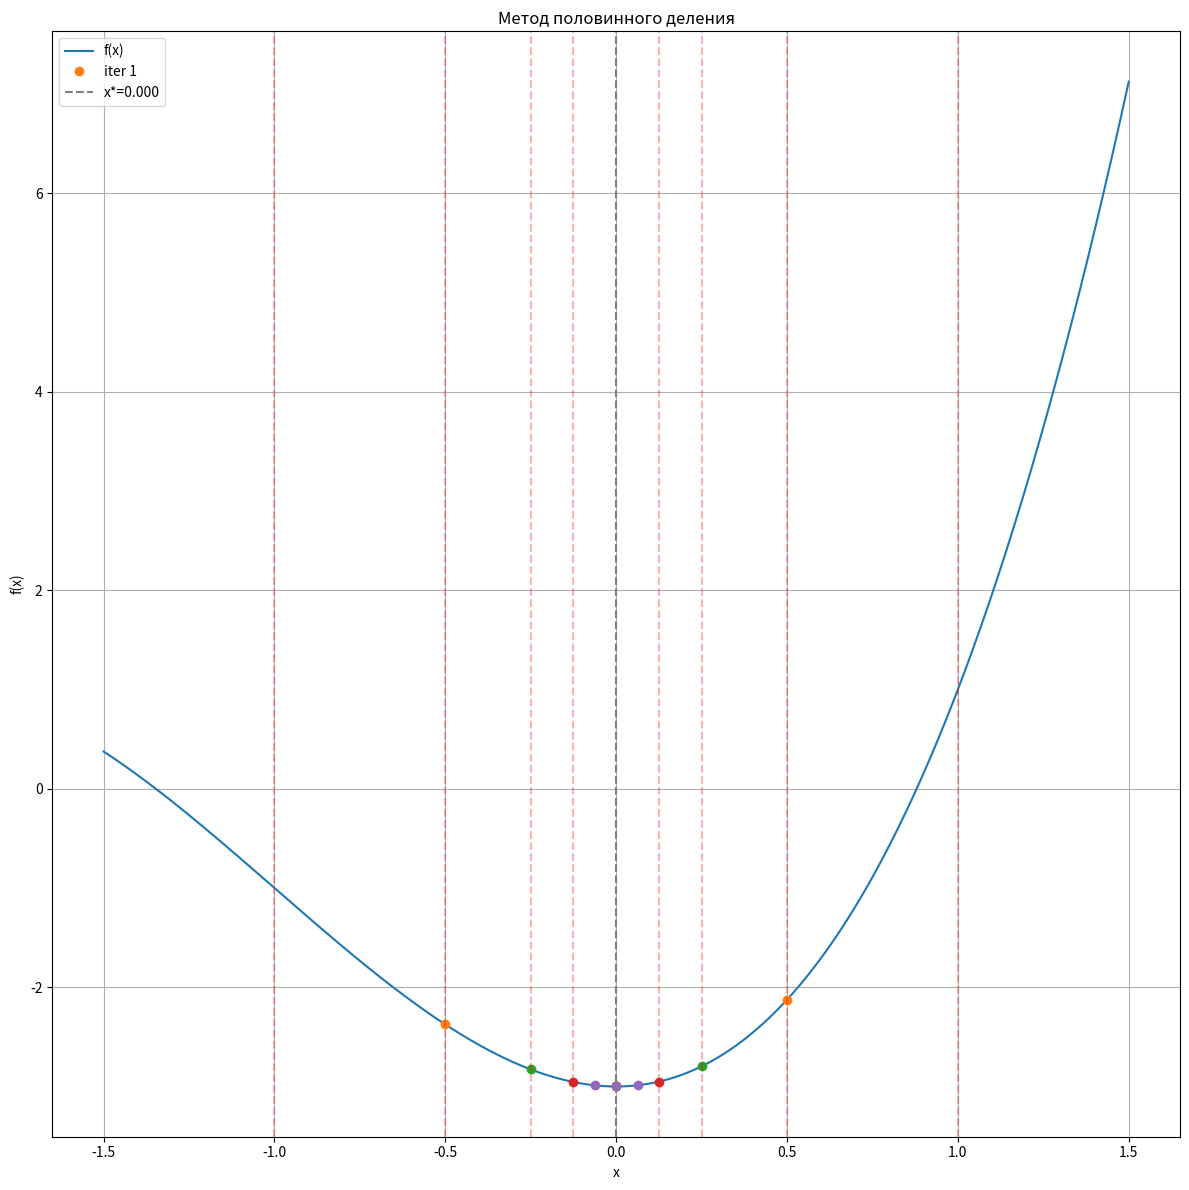

This figure's Python source:
import numpy as np
import matplotlib.pyplot as plt


def f(x):
    return x**3 + 3 * x**2 - 3


a, b = -1, 1
epsilon = 0.2


def half_method(f, a, b, epsilon):
    iterations = []
    k = 0

    while (b - a) > epsilon:
        l = abs(b - a)
        c = (a + b) / 2
        y = a + l / 4
        z = b - l / 4
        fy, fc, fz = f(y), f(c), f(z)
        iterations.append((a, b, y, c, z, fy, fc, fz))
        if fy < fc:
            b = c
            c = y
            print(
                f"Средняя точка: {c}",
                f"Модуль L: {l}",
                f"Значение функции в точке X_C_K: {fc}",
                f"Точка y: {y}",
                f"Значение f(y): {fy}",
                f"Точка z: {z}",
                f"Значение f(z): {fz}",
            )
        elif fz < fc:
            a = c
            c = z
            print(
                f"Средняя точка: {c}",
                f"Модуль L: {l}",
                f"Значение функции в точке X_C_K: {fc}",
                f"Точка y: {y}",
                f"Значение f(y): {fy}",
                f"Точка z: {z}",
                f"Значение f(z): {fz}",
            )
        else:
            a, b = y, z
            print(
                f"Средняя точка: {c}",
                f"Модуль L: {l}",
                f"Значение функции в точке X_C_K: {fc}",
                f"Точка y: {y}",
                f"Значение f(y): {fy}",
                f"Точка z: {z}",
                f"Значение f(z): {fz}",
            )
        k += 1
    x_min = (a + b) / 2
    return x_min, f(x_min), k, iterations


x_min_half, f_min_half, k_half, steps_half = half_method(f, a, b, epsilon)

x_vals = np.linspace(a - 0.5, b + 0.5, 500)
y_vals = f(x_vals)

plt.figure(figsize=(12, 12))
plt.plot(x_vals, y_vals, label="f(x)")
for i, (a_i, b_i, y_i, c_i, z_i, fy_i, fc_i, fz_i) in enumerate(steps_half):
    plt.axvline(a_i, color="r", ls="--", alpha=0.3)
    plt.axvline(b_i, color="r", ls="--", alpha=0.3)
    plt.plot(
        [y_i, c_i, z_i], [fy_i, fc_i, fz_i], "o", label=f"iter {i+1}" if i == 0 else ""
    )
plt.axvline(x_min_half, color="gray", ls="--", label=f"x*={x_min_half:.3f}")
plt.title("Метод половинного деления")
plt.xlabel("x")
plt.ylabel("f(x)")
plt.legend()
plt.grid(True)
plt.tight_layout()
plt.show()

print(
    f"Минимум функции: {f_min_half}",
    f"Количество итераций: {k_half}",
    f"Точка минимума: {x_min_half}",
)
